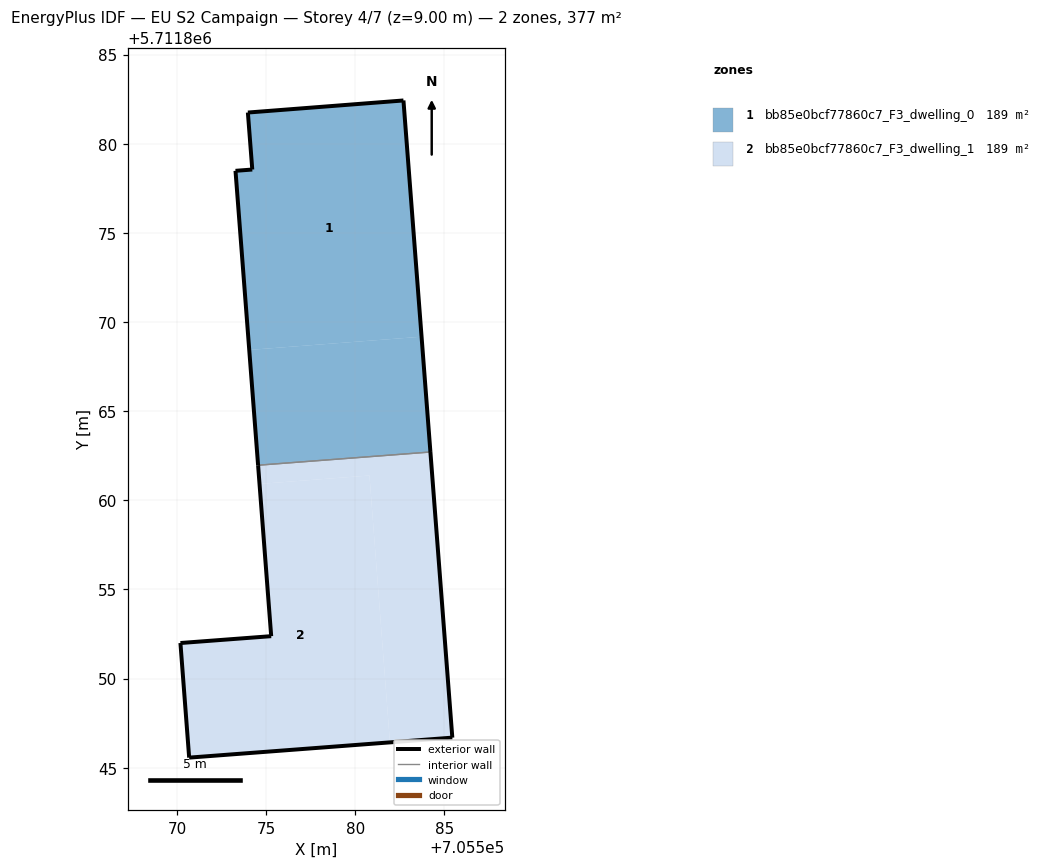
=== STOREY PLAN SPEC (per zone: floor XY polygon, exterior-wall plan segments, windows/doors) ===
zone 1: bb85e0bcf77860c7_F3_dwelling_0  (188.6 m²)
  floor: (705583.72, 5711869.18) (705582.70, 5711882.43) (705573.98, 5711881.75) (705574.22, 5711878.55) (705573.28, 5711878.48) (705574.05, 5711868.44)
  floor: (705584.21, 5711862.71) (705583.72, 5711869.18) (705574.05, 5711868.44) (705574.55, 5711861.97)
  exterior wall: (705574.55, 5711861.97) – (705573.28, 5711878.48)  [16.6 m]
  exterior wall: (705573.28, 5711878.48) – (705574.22, 5711878.55)  [0.9 m]
  exterior wall: (705574.22, 5711878.55) – (705573.98, 5711881.75)  [3.2 m]
  exterior wall: (705573.98, 5711881.75) – (705582.70, 5711882.43)  [8.8 m]
  exterior wall: (705582.70, 5711882.43) – (705584.21, 5711862.71)  [19.8 m]
  interior walls: 1
zone 2: bb85e0bcf77860c7_F3_dwelling_1  (188.6 m²)
  floor: (705585.44, 5711846.69) (705584.21, 5711862.71) (705574.55, 5711861.97) (705574.63, 5711860.92) (705580.80, 5711861.39) (705581.94, 5711846.42)
  floor: (705581.94, 5711846.42) (705580.80, 5711861.39) (705574.63, 5711860.92) (705575.28, 5711852.38) (705570.19, 5711852.00) (705570.68, 5711845.57)
  exterior wall: (705570.19, 5711852.00) – (705575.29, 5711852.38)  [5.1 m]
  exterior wall: (705575.29, 5711852.38) – (705574.55, 5711861.97)  [9.6 m]
  exterior wall: (705584.21, 5711862.71) – (705585.44, 5711846.69)  [16.1 m]
  exterior wall: (705585.44, 5711846.69) – (705570.68, 5711845.57)  [14.8 m]
  exterior wall: (705570.68, 5711845.57) – (705570.19, 5711852.00)  [6.4 m]
  interior walls: 1

=== DERIVED (storey summary) ===
Building: EU S2 Campaign
Storey: 4 of 7  (floor level z = 9.00 m)
Storey gross floor area: 377.3 m²
Zones on this storey: 2
  - bb85e0bcf77860c7_F3_dwelling_0: floor 188.6 m²; exterior wall 49.2 m (147.7 m²); WWR 0.0%
  - bb85e0bcf77860c7_F3_dwelling_1: floor 188.6 m²; exterior wall 52.0 m (156.1 m²); WWR 0.0%
Zone adjacency (shared interzone walls):
  - bb85e0bcf77860c7_F3_dwelling_0 ↔ bb85e0bcf77860c7_F3_dwelling_1